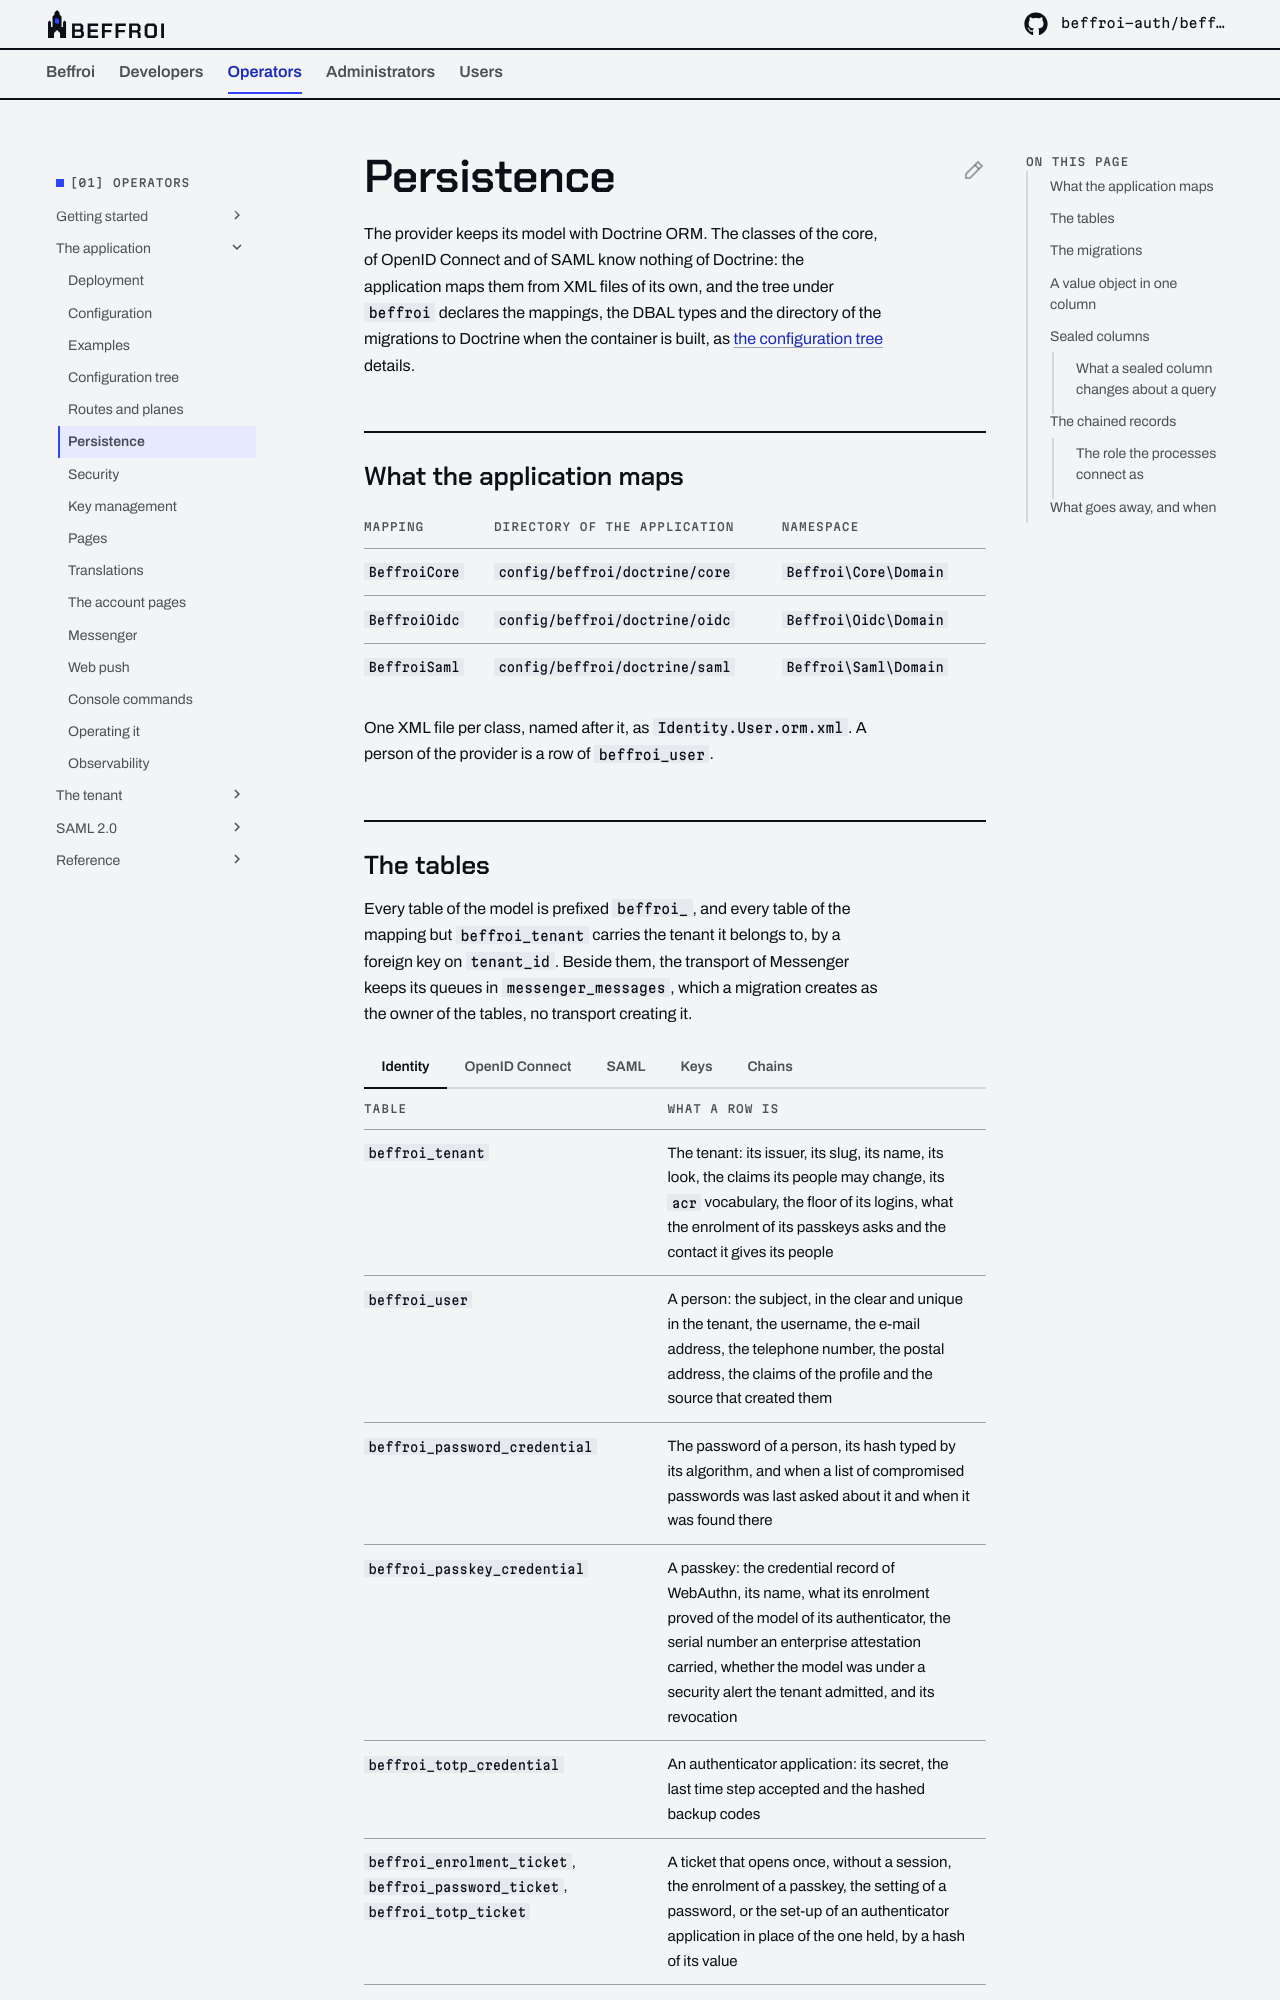

repository: beffroi-auth/docs · page: 0.1/operators/application/persistence/index.html · generator: mkdocs

---
title: Persistence
description: The Doctrine mapping of the model, the tables, the migrations, the DBAL types, what a sealed column changes about a query, the chained records and the role the processes connect as.
---

# Persistence

The provider keeps its model with Doctrine ORM. The classes of the core, of OpenID Connect and of SAML know
nothing of Doctrine: the application maps them from XML files of its own, and the tree under `beffroi`
declares the mappings, the DBAL types and the directory of the migrations to Doctrine when the container is
built, as [the configuration tree](configuration-tree.md#what-the-tree-writes-for-the-other-bundles) details.

## What the application maps

| Mapping | Directory of the application | Namespace |
|---|---|---|
| `BeffroiCore` | `config/beffroi/doctrine/core` | `Beffroi\Core\Domain` |
| `BeffroiOidc` | `config/beffroi/doctrine/oidc` | `Beffroi\Oidc\Domain` |
| `BeffroiSaml` | `config/beffroi/doctrine/saml` | `Beffroi\Saml\Domain` |

One XML file per class, named after it, as `Identity.User.orm.xml`. A person of the provider is a row of
`beffroi_user`.
